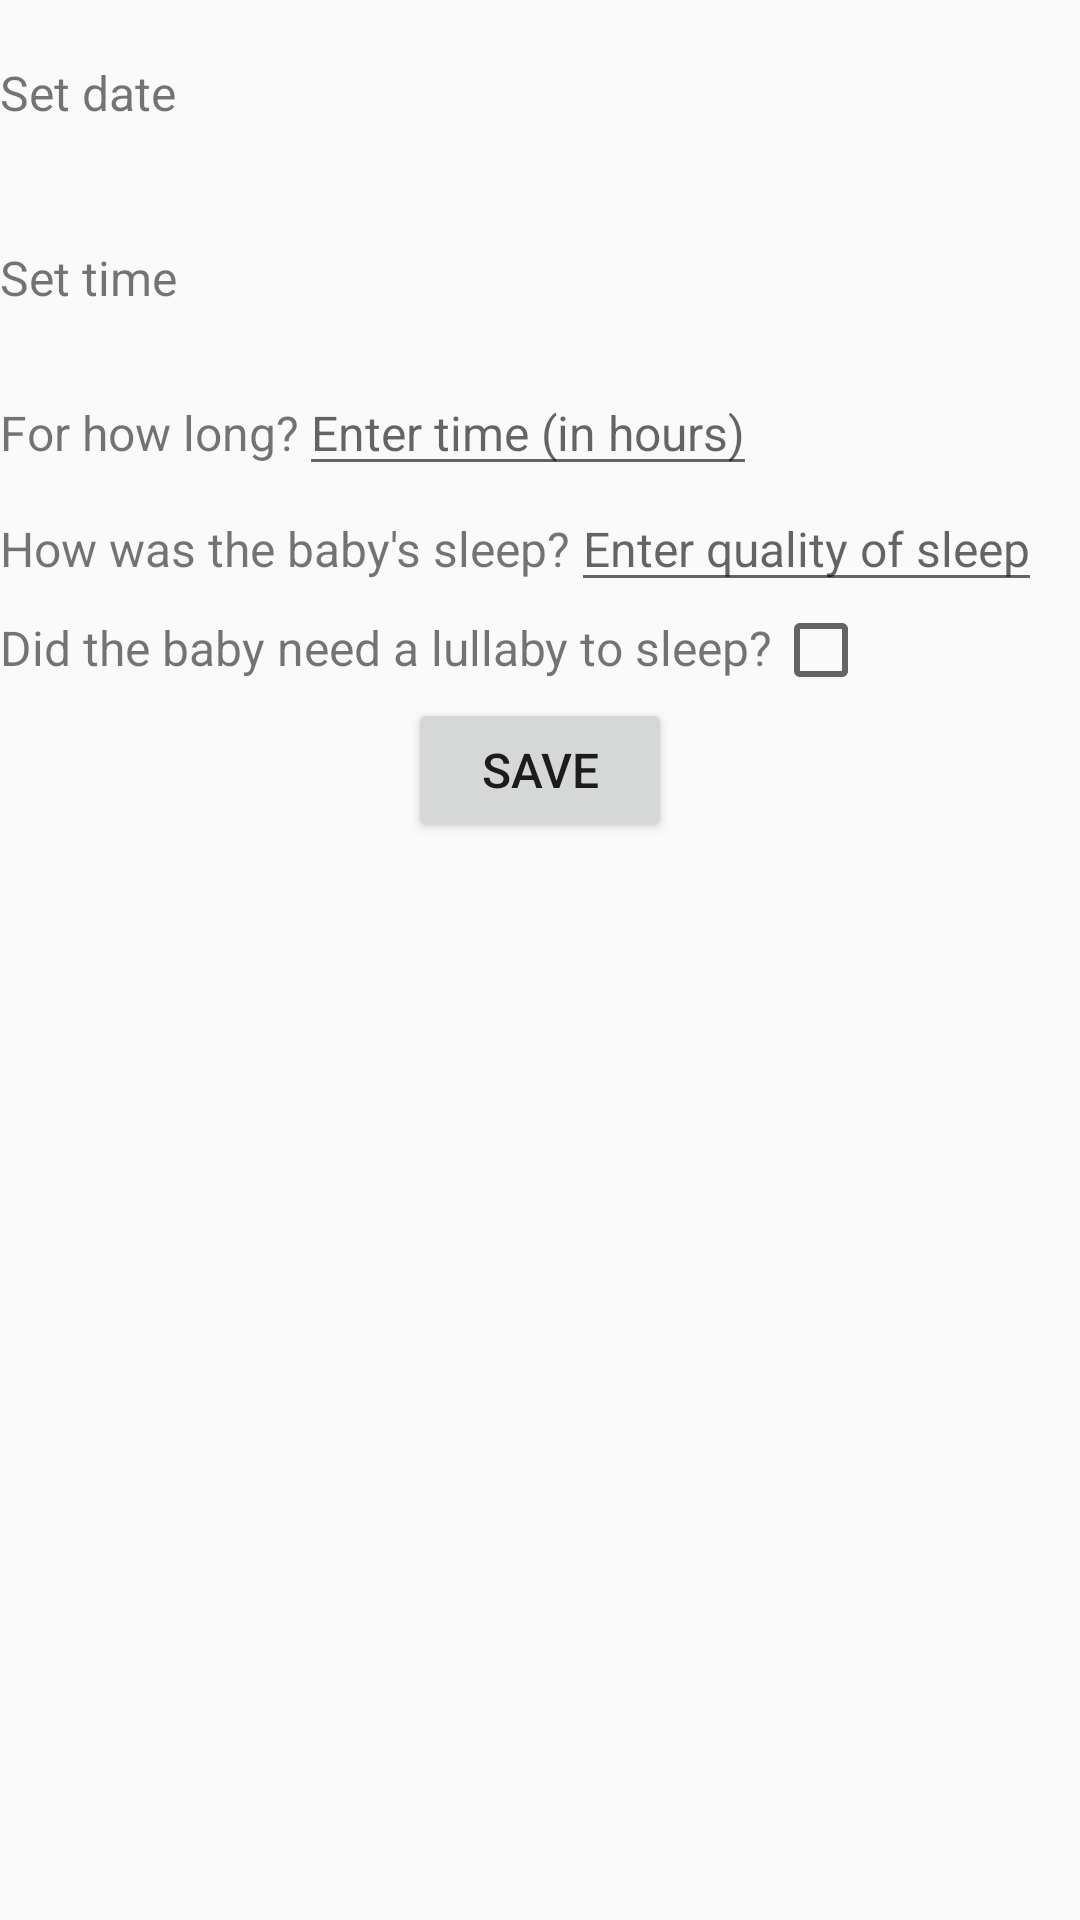

Produce the Android XML layout that renders to this screen, including the resource entries it uses.
<!-- AndroidManifest.xml: application theme AppTheme -->
<!-- res/layout/sleep_layout.xml -->
<?xml version="1.0" encoding="utf-8"?>
<LinearLayout xmlns:android="http://schemas.android.com/apk/res/android"
    xmlns:tools="http://schemas.android.com/tools"
    android:layout_width="match_parent"
    android:layout_height="match_parent"
    android:orientation="vertical"
    tools:context="com.example.babytracking.SleepActivity">


    <LinearLayout
        android:layout_width="wrap_content"
        android:layout_height="wrap_content"
        android:orientation="horizontal">

        <TextView
            android:layout_width="wrap_content"
            android:layout_height="wrap_content"
            android:text="@string/date_text"
            android:textSize="16sp" />

        <TextView
            android:id="@+id/sleep_Date"
            android:layout_width="wrap_content"
            android:layout_height="wrap_content"
            android:padding="20dp"
            android:textSize="16sp" />
    </LinearLayout>

    <LinearLayout
        android:layout_width="wrap_content"
        android:layout_height="wrap_content"
        android:orientation="horizontal">

        <TextView
            android:layout_width="wrap_content"
            android:layout_height="wrap_content"
            android:text="@string/time_text"
            android:textSize="16sp" />

        <TextView
            android:id="@+id/sleep_Time"
            android:layout_width="wrap_content"
            android:layout_height="wrap_content"
            android:padding="20dp"
            android:textSize="16sp" />
    </LinearLayout>

    <LinearLayout
        android:layout_width="wrap_content"
        android:layout_height="wrap_content"
        android:orientation="horizontal">

        <TextView
            android:layout_width="wrap_content"
            android:layout_height="wrap_content"
            android:text="@string/length_text"
            android:textSize="16sp" />

        <EditText
            android:id="@+id/sleep_Length"
            android:layout_width="wrap_content"
            android:layout_height="wrap_content"
            android:hint="@string/sleep_length_edit"
            android:inputType="number"
            android:textSize="16sp" />
    </LinearLayout>

    <LinearLayout
        android:layout_width="wrap_content"
        android:layout_height="wrap_content"
        android:orientation="horizontal">

        <TextView
            android:layout_width="wrap_content"
            android:layout_height="wrap_content"
            android:text="@string/sleep_qual_text"
            android:textSize="16sp" />

        <EditText
            android:id="@+id/sleep_Quality"
            android:layout_width="wrap_content"
            android:layout_height="wrap_content"
            android:hint="@string/sleep_qual_edit"
            android:inputType="text"
            android:textSize="16sp" />
    </LinearLayout>

    <LinearLayout
        android:layout_width="wrap_content"
        android:layout_height="wrap_content"
        android:orientation="horizontal">

        <TextView
            android:layout_width="wrap_content"
            android:layout_height="wrap_content"
            android:text="@string/sleep_lull_edit"
            android:textSize="16sp" />

        <CheckBox
            android:id="@+id/sleep_Check_Lullaby"
            android:layout_width="wrap_content"
            android:layout_height="wrap_content" />
    </LinearLayout>

    <Button
        android:id="@+id/sleep_Save_Button"
        android:layout_width="wrap_content"
        android:layout_height="wrap_content"
        android:layout_gravity="center_horizontal"
        android:text="@string/save_button"
        android:textSize="16sp" />
</LinearLayout>
<!-- resources referenced by this layout -->
<resources>
  <string name="date_text">Set date</string>
  <string name="length_text">For how long?</string>
  <string name="save_button">Save</string>
  <string name="sleep_length_edit">Enter time (in hours)</string>
  <string name="sleep_lull_edit">Did the baby need a lullaby to sleep?</string>
  <string name="sleep_qual_edit">Enter quality of sleep</string>
  <string name="sleep_qual_text">How was the baby\'s sleep?</string>
  <string name="time_text">Set time</string>
  <style name="AppTheme" parent="Theme.AppCompat.Light.DarkActionBar">
          
          <item name="colorPrimary">@color/colorPrimary</item>
          <item name="colorPrimaryDark">@color/colorPrimaryDark</item>
          <item name="colorAccent">@color/colorAccent</item>
      </style>
  <!-- not gathered from this repository: default colours our renderer supplied (Android Studio template values) -->
  <color name="colorPrimary">#FF6200EE</color>
  <color name="colorPrimaryDark">#FF3700B3</color>
  <color name="colorAccent">#FF03DAC5</color>
</resources>
